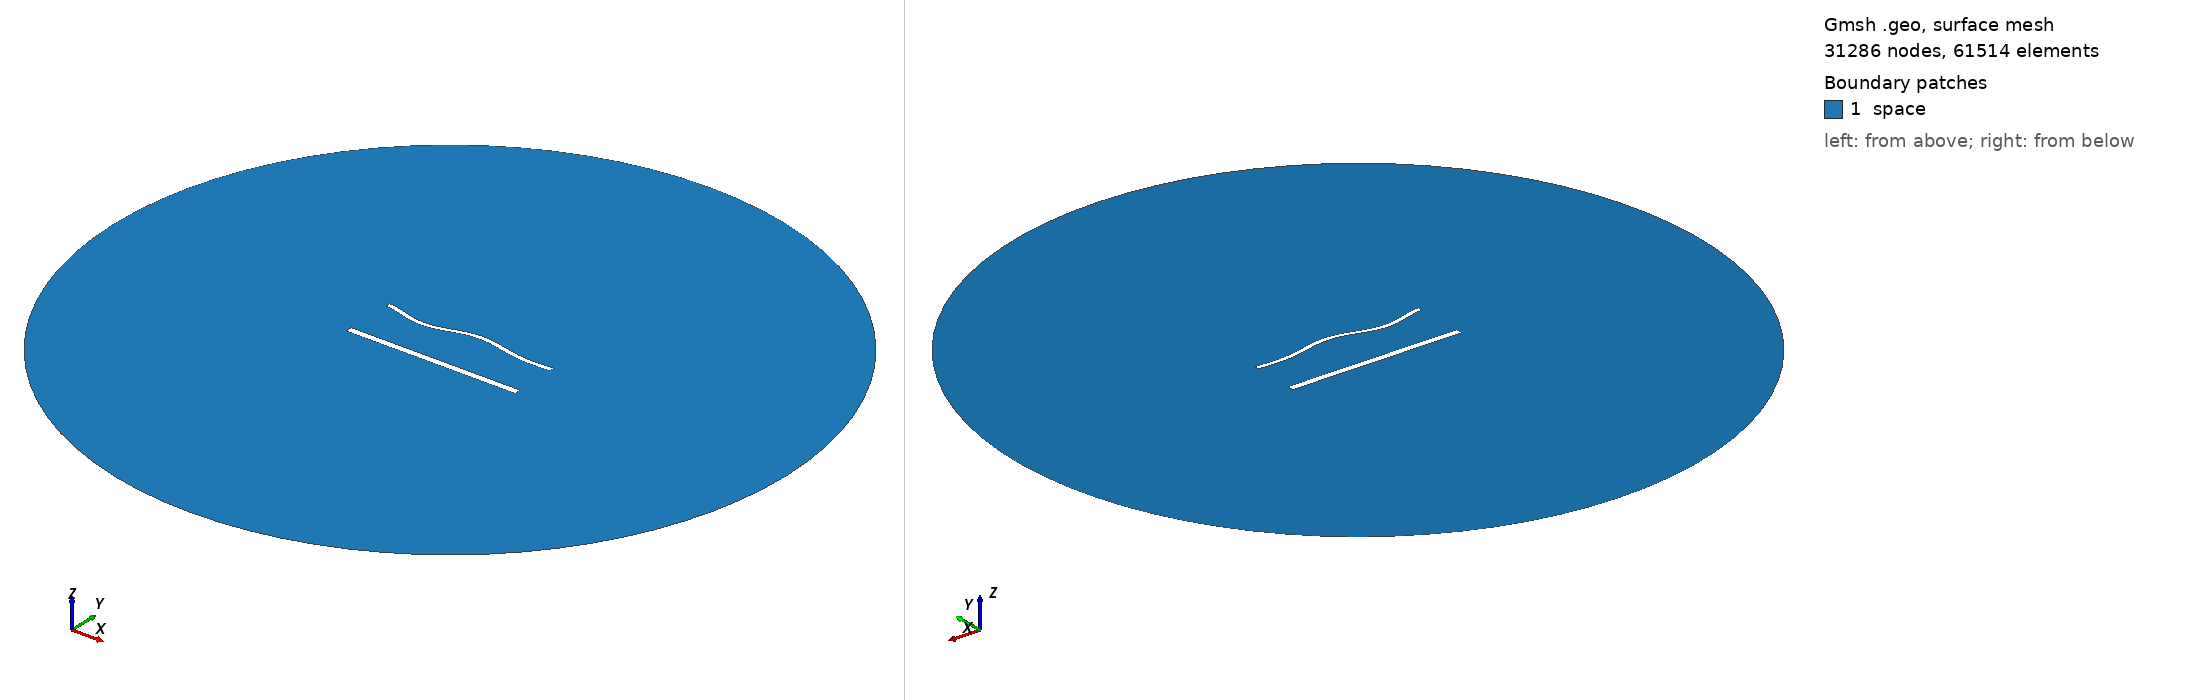

Gmsh geometry script, surface-meshed: 31286 nodes, 61514 surface elements. Boundary patches (legend numbers): 1 space. Left view from above one corner, right view from below the opposite corner. Legend entries are the model's physical surfaces. The drawing asked Gmsh for element sizes between 1% and 20% of the model's largest extent; the script's own settings can give other sizes.

=== 1954.geo (drawn) ===
//---------------------------------------
// Geometry kernel
//---------------------------------------

SetFactory("OpenCASCADE");



//---------------------------------------
// Parameters of the geometry
//---------------------------------------

// Overetch of the upper plate
overetch = 0.5;

// Distance between the plates
distance = 30.0;

// Discretization over the x axis (for the deformation)
nx = 50; 

// Length of the plate
L = 100 - overetch; 

// Number of modes
n = 4; 

// 1st mode coefficient
coeff(1) = -1.5;
beta(1) = 0.596864 * 3.1415926535 / L;

// 2nd mode coefficient
coeff(2) = 0.0;
beta(2) = 1.49418 * 3.1415926535 / L;

// 3rd mode coefficient
coeff(3) = -1.5;
beta(3) = 2.50025 * 3.1415926535 / L;

// 4th mode coefficient
coeff(4) = -1.5;
beta(4) = 3.49999 * 3.1415926535 / L;



//---------------------------------------
// Upper plate (deformed rectangle)
//---------------------------------------

// Coordiantes of the upper plate
xmin = -50;
xmax = 50 - overetch;

// Height of the upper plate
yheight = 4 - 2 * overetch;

// Indexes of the points
UpperID[] = {};
LowerID[] = {};
LeftID[] = {};
RightID[] = {};

// Point index
p = 1;

// Horizontal edges
For i In {1:nx}
    x = xmin + (i-1)*(xmax - xmin)/(nx-1);

    y_bottom = distance / 2 + overetch;
    For j In {1:n}
        C = (Cosh(beta(j)*L) + Cos(beta(j)*L)) / (Sinh(beta(j)*L) + Sin(beta(j)*L));
        y_bottom  = y_bottom + coeff(j) * (Cosh(beta(j)*(x+50)) - Cos(beta(j)*(x+50)) - C * (Sinh(beta(j)*(x+50)) - Sin(beta(j)*(x+50))));
    EndFor

    y_top = y_bottom + yheight;

    Point(p) = {x, y_top, 0, 1.0};
    UpperID[i] = p;
    p = p + 1;

    Point(p) = {x, y_bottom, 0, 1.0};
    LowerID[i] = p;
    p = p + 1;
EndFor

// Create point lists
UpperPts[] = {}; LowerPts[] = {};
For i In {1:nx}
  UpperPts[] += {UpperID[i]};
  LowerPts[] += {LowerID[i]};
EndFor

// Build splines
Spline(1) = {UpperPts[]};
Spline(2) = {LowerPts[]};
Line(3) = {LowerPts[nx-1], UpperPts[nx-1]};
Line(4) = {LowerPts[0], UpperPts[0]};

// Build the plane surface
Curve Loop(1) = {2, 3, -1, -4};
Plane Surface(1) = {1};



//---------------------------------------
// Lower plate (rectangle)
//---------------------------------------

// Vertices
Point(1001) = {-50, -distance/2, 0, 1.0};
Point(1002) = { 50, -distance/2, 0, 1.0};
Point(1003) = { 50,  -distance/2 + 4, 0, 1.0};
Point(1004) = {-50,  -distance/2 + 4, 0, 1.0};

// Edges
Line(5) = {1001, 1002};
Line(6) = {1002, 1003};
Line(7) = {1003, 1004};
Line(8) = {1004, 1001};

// Plane surface
Line Loop(2) = {5, 6, 7, 8};
Plane Surface(2) = {2}; 



//---------------------------------------
// Outer (fictious) boundary
//---------------------------------------

// Points
Point(1005) = {0, 0, 0};       // Center
Point(1006) = {200, 0, 0};     // Start point
Point(1007) = {0, 200, 0};     // 90 degrees
Point(1008) = {-200, 0, 0};    // 180 degrees
Point(1009) = {0, -200, 0};    // 270 degrees

// Circle arcs (each needs start, center, end)
Circle(9) = {1006, 1005, 1007};
Circle(10) = {1007, 1005, 1008};
Circle(11) = {1008, 1005, 1009};
Circle(12) = {1009, 1005, 1006};

// Plane surface for the entire domain
Curve Loop(3) = {9, 10, 11, 12};
Surface(3) = {3};

// Subtract the plates from the whole domain to obtain the actual domain where we want to solve the equations
BooleanDifference{ Surface{3}; Delete; }{ Surface{1}; Surface{2}; Delete; }




//---------------------------------------
// Transfinite Lines/Curves
//---------------------------------------

// Set the number of points on the boundaries
r = 6;
d = 0.15;

// Plates
Transfinite Curve {1} = 50*r/4 Using Progression 1;
Transfinite Line {2} = 50*r Using Progression 1;
Transfinite Curve {3, 4} = 2*r Using Progression 1+d;
Transfinite Line {5} = 50*r/4 Using Progression 1;
Transfinite Line {7} = 50*r Using Progression 1;
Transfinite Line {6} = 2*r Using Progression 1-d;
Transfinite Line {8} = 2*r Using Progression 1+d;

// Outer boundary
Transfinite Line {9, 10, 11, 12} = 20 Using Progression 1;



//---------------------------------------
// Physical groups
//---------------------------------------                

// Physical curves (boundaries)
Physical Line("force_segment", 10) = {2};
Physical Line("upper_plate", 11) = {1, 3, 4};
Physical Line("lower_plate", 12) = {5, 6, 7, 8};
Physical Line("boundary", 20) = {9, 10, 11, 12};

// Physical Surfaces
Physical Surface("space", 30) = {3};



//---------------------------------------
// 6. Generate the Mesh
//---------------------------------------

// 2D mesh generation
Mesh 2;
